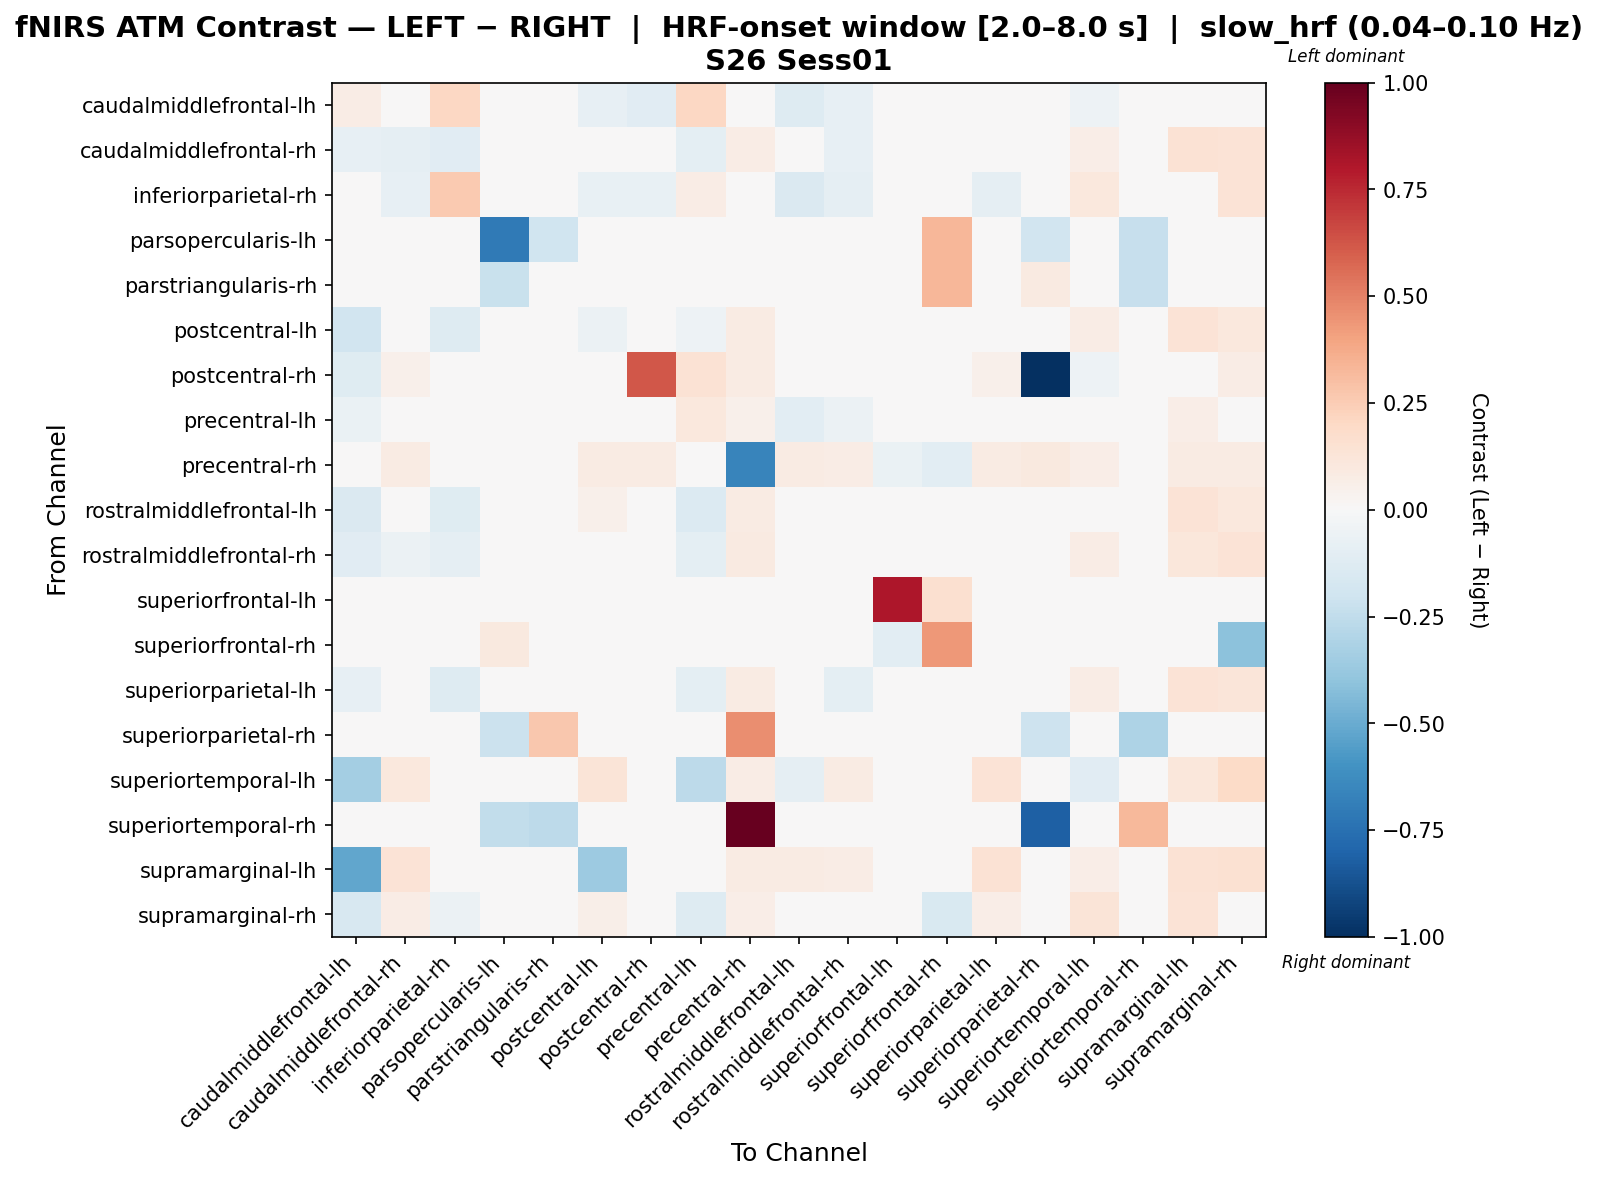

The table this chart was drawn from, first rows:
, caudalmiddlefrontal-lh, caudalmiddlefrontal-rh, inferiorparietal-rh, parsopercularis-lh, parstriangularis-rh, postcentral-lh, postcentral-rh, precentral-lh, precentral-rh, rostralmiddlefrontal-lh, rostralmiddlefrontal-rh, superiorfrontal-lh, superiorfrontal-rh, superiorparietal-lh, superiorparietal-rh, superiortemporal-lh, superiortemporal-rh, supramarginal-lh, supramarginal-rh
caudalmiddlefrontal-lh, 0.07535, -0.006819, 0.2058, 0.0, 0.0, -0.08016, -0.1146, 0.2105, 0.0, -0.1298, -0.08584, 0.0, 0.0, -0.009505, 0.0, -0.05246, 0.0, 0.02886, -0.04131
caudalmiddlefrontal-rh, -0.08512, -0.08716, -0.11, 0.0, 0.0, 0.03836, 0.03893, -0.09845, 0.0771, -0.02441, -0.08448, 0.0, -0.005208, -0.01185, 0.0, 0.06901, 0.0, 0.1451, 0.1381
inferiorparietal-rh, -0.04308, -0.0809, 0.2586, 0.0, 0.0, -0.07552, -0.07037, 0.07658, 0.0, -0.1454, -0.08986, 0.0, 0.0, -0.08986, 0.0, 0.1044, 0.0, 0.01852, 0.137
parsopercularis-lh, 0.0, 0.0, 0.0, -0.7075, -0.198, 0.0, 0.0, 0.0, -0.009901, 0.0, 0.0, 0.0, 0.3333, 0.0, -0.1881, 0.0, -0.2298, 0.0, 0.0
parstriangularis-rh, 0.0, 0.0, 0.0, -0.2198, 0.02564, 0.0, 0.0, 0.0, 0.0, 0.0, 0.0, 0.0, 0.3333, 0.0, 0.09158, 0.0, -0.2308, 0.0, 0.0
postcentral-lh, -0.188, 0.003994, -0.132, 0.0, 0.0, -0.06184, 0.03703, -0.05052, 0.08584, -0.01335, -0.03967, 0.0, 0.0, 0.04091, 0.0, 0.07563, 0.0, 0.1345, 0.1075
postcentral-rh, -0.1241, 0.05197, 0.03645, 0.0, 0.0, 0.04777, 0.6203, 0.144, 0.07983, 0.003096, 0.02676, 0.0, 0.0, 0.05197, -1.0, -0.05307, 0.0, 0.0429, 0.07209
precentral-lh, -0.06833, -0.03303, 0.04038, 0.0, 0.0, 0.03919, -0.03562, 0.1022, 0.05172, -0.1045, -0.05751, 0.0, 0.0, -0.008112, 0.0, -0.008572, 0.0, 0.0687, 0.01347
precentral-rh, 0.0, 0.08197, 0.0, 0.0, 0.0, 0.08197, 0.08197, 0.02459, -0.6596, 0.08197, 0.07377, -0.06897, -0.1034, 0.08197, 0.09426, 0.06557, 0.0, 0.08197, 0.08197
rostralmiddlefrontal-lh, -0.1442, 0.01564, -0.1214, 0.0, 0.0, 0.05172, 0.01786, -0.1401, 0.08182, -0.04488, -0.01806, 0.0, 0.0, 0.02625, 0.0, 0.03313, 0.0, 0.1381, 0.1041
rostralmiddlefrontal-rh, -0.1115, -0.05925, -0.08892, 0.0, 0.0, 0.02111, 0.02312, -0.1008, 0.09075, -0.02277, -0.03051, 0.0, -0.005405, -0.03456, 0.0, 0.07275, 0.0, 0.1104, 0.1356
superiorfrontal-lh, 0.0, 0.0, 0.0, 0.03704, 0.0, 0.0, 0.0, 0.0, 0.0, 0.0, 0.0, 0.8052, 0.1578, 0.0, 0.0, 0.0, 0.0, 0.0, 0.0
superiorfrontal-rh, 0.0, 0.0, 0.0, 0.09524, 0.0, 0.0, 0.0, 0.0, -0.01562, 0.0, 0.0, -0.1024, 0.4331, 0.0, 0.0, 0.0, 0.0, 0.0, -0.4103
superiorparietal-lh, -0.08412, -0.04511, -0.128, 0.0, 0.0, 0.03924, 0.03546, -0.09701, 0.08475, -0.03624, -0.1011, 0.0, 0.0, -0.005618, 0.0, 0.07724, 0.0, 0.1394, 0.1211
superiorparietal-rh, 0.0, 0.0, 0.0, -0.2128, 0.266, 0.0, 0.0, 0.0, 0.4667, 0.0, 0.0, 0.0, 0.0, 0.0, -0.2082, 0.0, -0.3116, 0.0, 0.0
superiortemporal-lh, -0.3423, 0.1059, -0.001082, 0.0, 0.0, 0.1289, -0.02946, -0.2649, 0.07512, -0.08824, 0.08407, 0.0, 0.0, 0.1349, 0.0, -0.1132, 0.0, 0.1159, 0.1943
superiortemporal-rh, 0.0, 0.0, 0.0, -0.2469, -0.2593, 0.0, 0.0, 0.0, 1.0, 0.0, 0.0, 0.0, 0.0, 0.0, -0.8183, 0.0, 0.3245, 0.0, 0.0
supramarginal-lh, -0.5219, 0.1359, -0.03197, 0.0, 0.0, -0.3604, 0.02331, 0.01598, 0.07983, 0.07951, 0.07136, 0.0, 0.0, 0.1465, 0.0, 0.06984, 0.0, 0.1419, 0.1502
supramarginal-rh, -0.1609, 0.07471, -0.06039, 0.0, 0.0, 0.05992, 0.003902, -0.1282, 0.06475, -0.0297, 0.04567, 0.0, -0.1525, 0.06725, 0.0, 0.1294, 0.0, 0.1338, -0.04767
